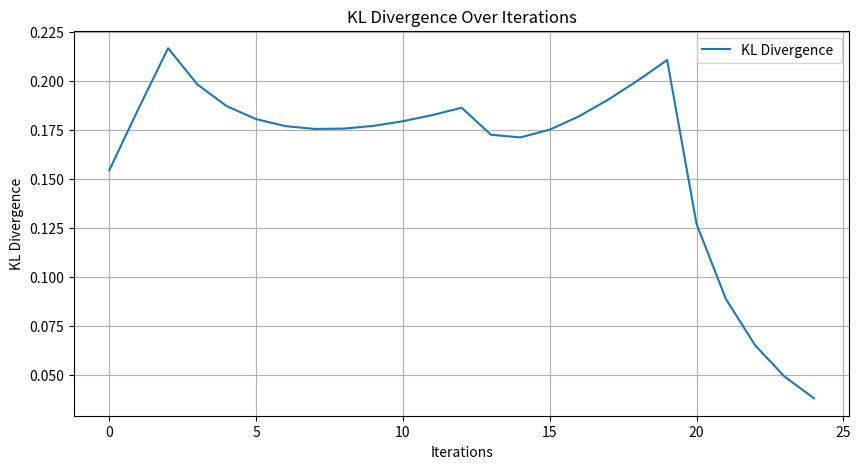

Reproduce this figure in Python.
import numpy as np
from scipy.stats import norm
import matplotlib.pyplot as plt



def update_vector(theta,i,learning_rate):
    vector = np.zeros(4)  # Creates a vector [0, 0, 0, 0]
    vector[i] = 1 
    theta = theta + learning_rate * (1 / theta[i]) * vector
    theta = theta / theta.sum() 
    return theta






def kl_divergence(p, q):
    """
    increase in one direction relevant to the observation that we have 
    """
    p = np.array(p)
    q = np.array(q)
    
    # Prevent log(0) and division by 0
    epsilon = 1e-10
    p = np.clip(p, epsilon, 1)  # Avoid log(0)
    q = np.clip(q, epsilon, 1)  # Avoid division by 0
    
    # Compute KL divergence
    return np.sum(p * np.log(p / q))




def generate_samples(n, p_star):
    # Define the possible outcomes as rows of X
    X = np.array([[0, 0], [1, 0], [0, 1], [1, 1]], dtype=int)
    
    # Define the probabilities of each outcome (example: p_star = [0.1, 0.3, 0.2, 0.4])
    outcomes = [0, 1, 2, 3]
    
    # Generate random sample indices from p_star
    samples = np.random.choice(outcomes, size=n, p=p_star)
    samples= np.array(samples)
    print(samples.sort())
    # Map indices to corresponding rows in X
    mapped_samples = X[samples]
    print(samples)
    # Print for demonstration delete we need the true distribution for the plotting 
    list=[]
    for i in range(4):
        count = 0
        for j in (samples):
            if j==i:
                count+=1
        list.append(count/n)

    print(list)
    list = np.array(list)
    
    return samples, mapped_samples






# rename it in a better convention 
theta = [0.25,0.25,0.25,0.25]
p_true = [0.1, 0.3, 0.2, 0.4]  # this is the true probability 
n = 25  # Number of samples to generate
# generate the samples and the probability distribution
samples, mapped_samples = generate_samples(n,p_true)
print(list)
learning_rate = 0.01
kl_values = [] 
for i in samples:
    theta = update_vector(theta,i,learning_rate)
    kl_values.append(kl_divergence(theta,p_true))
    print(theta)


print (kl_divergence(theta,p_true))
 
# Plot the KL divergence
plt.figure(figsize=(10, 5))
plt.plot(range(25), kl_values, label="KL Divergence ")
plt.xlabel("Iterations")
plt.ylabel("KL Divergence")
plt.title("KL Divergence Over Iterations")
plt.legend()
plt.grid(True)
plt.show()

# github repository 